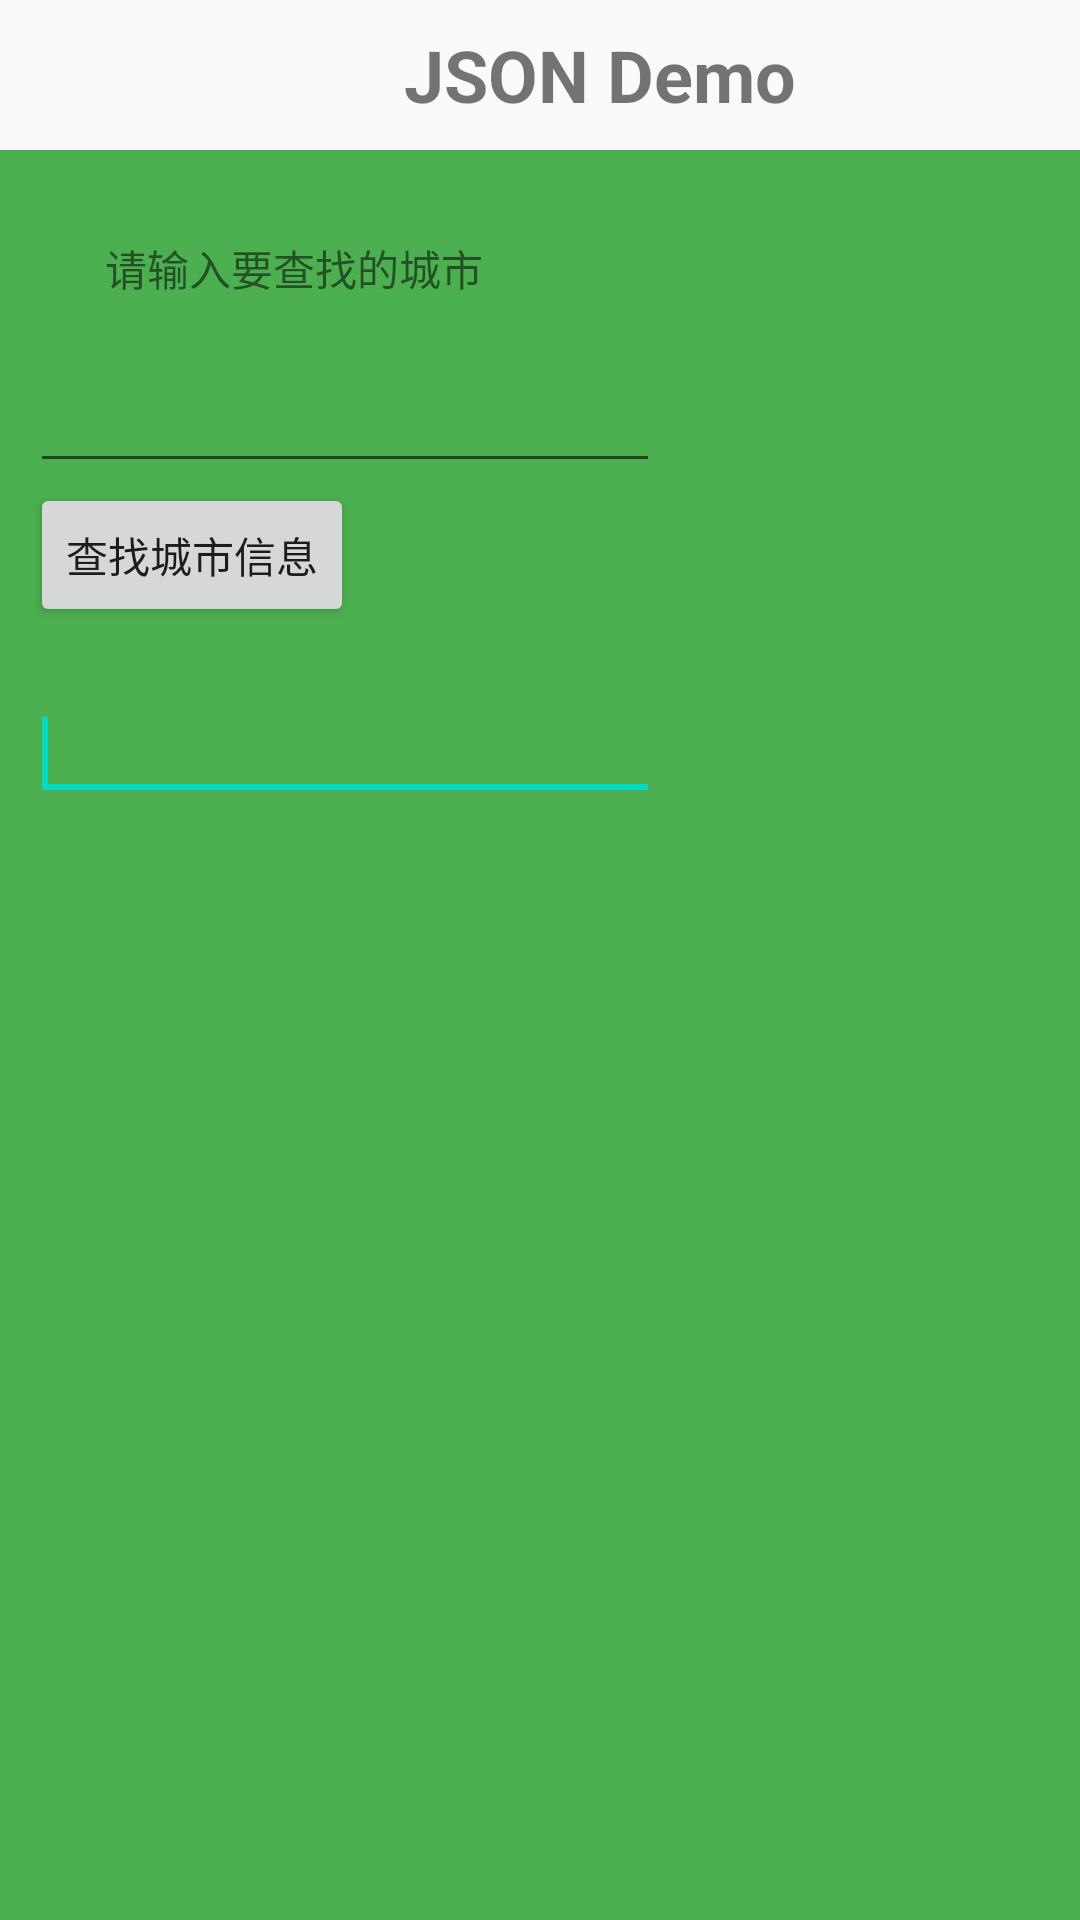

The Android layout XML behind this screen, and the referenced resources:
<!-- AndroidManifest.xml: application theme AppTheme -->
<!-- res/layout/activity_json.xml -->
<?xml version="1.0" encoding="utf-8"?>
<LinearLayout xmlns:android="http://schemas.android.com/apk/res/android"
    xmlns:tools="http://schemas.android.com/tools"
    android:layout_width="match_parent"
    android:layout_height="match_parent"
    android:orientation="vertical"
    tools:context=".MainActivity">
    <TextView
        android:layout_width="400dp"
        android:layout_height="50dp"
        android:textSize="24sp"
        android:textStyle="bold"
        android:textAlignment="center"
        android:gravity="center"
        android:text="JSON Demo"
        />

    <LinearLayout
        android:id="@+id/ll_layout"
        android:layout_width="400dp"
        android:layout_height="600dp"
        android:background="#4CAF50"
        android:padding="10dp"
        android:orientation="vertical" >

        <TextView
            android:id="@+id/json_textview1"
            android:layout_width="wrap_content"
            android:layout_height="wrap_content"
            android:layout_alignParentLeft="true"
            android:layout_alignParentTop="true"
            android:layout_marginLeft="25dp"
            android:layout_marginTop="19dp"
            android:text="请输入要查找的城市"
        />
        <EditText
            android:id="@+id/json_editview1"
            android:layout_width="wrap_content"
            android:layout_height="wrap_content"
            android:layout_alignLeft="@+id/json_textview1"
            android:layout_marginTop="20dp"
            android:ems="10" >
            <requestFocus />
        </EditText>
        <Button
            android:id="@+id/btn_json_search"
            android:layout_width="wrap_content"
            android:layout_height="wrap_content"
            android:onClick="json_search_city"
            android:text="查找城市信息"/>
        <EditText
            android:id="@+id/json_editview2"
            android:layout_width="wrap_content"
            android:layout_height="wrap_content"
            android:layout_alignLeft="@+id/btn_json_search"
            android:layout_marginTop="20dp"
            android:ems="10" >
            <requestFocus />
        </EditText>

    </LinearLayout>

</LinearLayout>
<!-- resources referenced by this layout -->
<resources>
  <style name="AppTheme" parent="Theme.AppCompat.Light.NoActionBar">
          
          <item name="colorPrimary">@color/colorPrimary</item>
          <item name="colorPrimaryDark">@color/colorPrimaryDark</item>
          <item name="colorAccent">@color/colorAccent</item>
      </style>
  <!-- not gathered from this repository: default colours our renderer supplied (Android Studio template values) -->
  <color name="colorPrimary">#FF6200EE</color>
  <color name="colorPrimaryDark">#FF3700B3</color>
  <color name="colorAccent">#FF03DAC5</color>
</resources>
